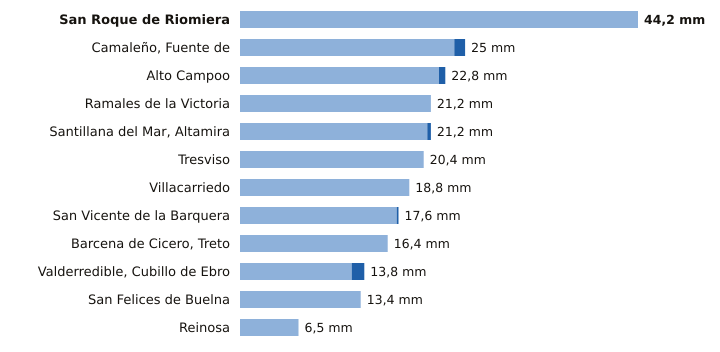

The table this chart was drawn from, first rows:
estacion, provincia, indicativo, mm_6_dias_anteriores, mm_hoy, mm_7_dias, horas_de_hoy
San Roque de Riomiera, Cantabria, 1103X, 44.2, 0.0, 44.2, 13
Camaleño, Fuente de, Cantabria, 1167B, 23.8, 1.2, 25.0, 15
Alto Campoo, Cantabria, 9001S, 22.1, 0.7, 22.8, 15
Ramales de la Victoria, Cantabria, 1089U, 21.2, 0.0, 21.2, 14
Santillana del Mar, Altamira, Cantabria, 1740, 20.8, 0.4, 21.2, 14
Tresviso, Cantabria, 1176A, 20.4, 0.0, 20.4, 14
Villacarriedo, Cantabria, 1124E, 18.8, 0.0, 18.8, 15
San Vicente de la Barquera, Cantabria, 1159, 17.4, 0.2, 17.6, 15
Barcena de Cicero, Treto, Cantabria, 1096X, 16.4, 0.0, 16.4, 14
Valderredible, Cubillo de Ebro, Cantabria, 9016X, 12.4, 1.4, 13.8, 15
San Felices de Buelna, Cantabria, 1152C, 13.4, 0.0, 13.4, 14
Reinosa, Cantabria, 9001D, 6.5, 0.0, 6.5, 15
